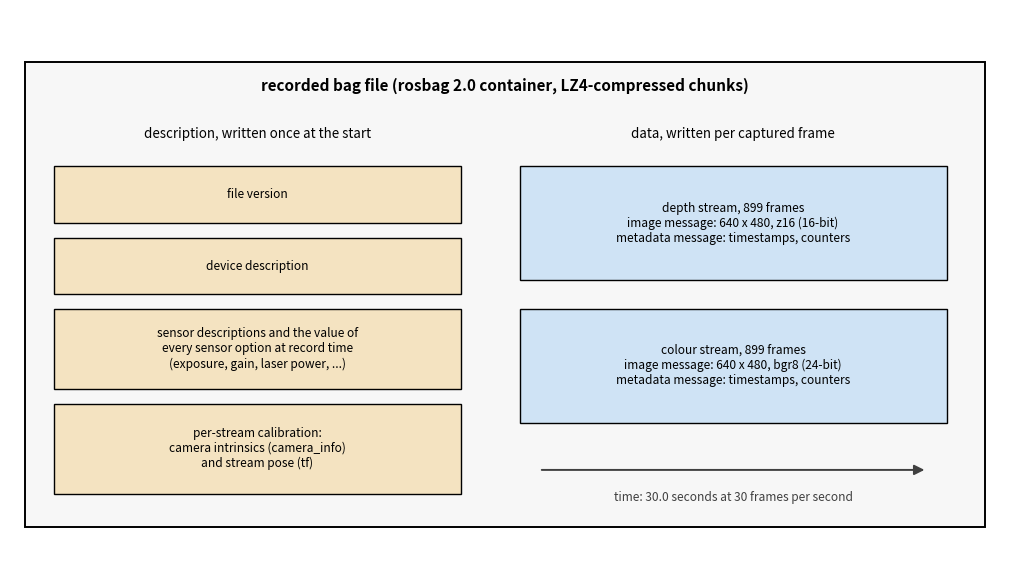

This chart was generated by the following Python code: (Note: this script raises an exception after producing the figure.)
"""Figure D.1: structure of the recorded session file, drawn as blocks.

Everything shown was read from the evaluation recording itself
(Video/recording_20260224_083945.bag): rosbag 2.0 magic, LZ4 chunk
compression, the topic tree (file version, device info, per-sensor info +
options, per-stream camera_info and tf, per-frame image data + metadata),
899 frames per stream, 30.0 s, 640x480 z16/bgr8 at 30 fps.
"""
import matplotlib
matplotlib.use("Agg")
import matplotlib.pyplot as plt
from matplotlib.patches import FancyArrowPatch, Rectangle

OUT = "/home/luo/Desktop/New_SandBox/writing/v6/figures/"

fig, ax = plt.subplots(figsize=(10.2, 5.8))
ax.set_xlim(0, 10.2)
ax.set_ylim(0, 5.8)
ax.axis("off")

# outer container
ax.add_patch(Rectangle((0.15, 0.35), 9.9, 4.9, facecolor="#f7f7f7",
                       edgecolor="black", lw=1.4))
ax.text(5.1, 4.95, "recorded bag file (rosbag 2.0 container, LZ4-compressed chunks)",
        ha="center", fontsize=11, fontweight="bold")

def block(x, y, w, h, lines, fc, fs=8.6):
    ax.add_patch(Rectangle((x, y), w, h, facecolor=fc, edgecolor="black", lw=1.0))
    ax.text(x + w / 2, y + h / 2, "\n".join(lines), ha="center", va="center", fontsize=fs)

# ---- left half: one-time description, written at the start ---------------
ax.text(2.55, 4.45, "description, written once at the start",
        ha="center", fontsize=9.6, style="italic")
C1 = "#f4e3c1"
block(0.45, 3.55, 4.2, 0.6, ["file version"], C1)
block(0.45, 2.80, 4.2, 0.6, ["device description"], C1)
block(0.45, 1.80, 4.2, 0.85, ["sensor descriptions and the value of",
                              "every sensor option at record time",
                              "(exposure, gain, laser power, ...)"], C1)
block(0.45, 0.70, 4.2, 0.95, ["per-stream calibration:",
                              "camera intrinsics (camera_info)",
                              "and stream pose (tf)"], C1)

# ---- right half: per-frame messages --------------------------------------
ax.text(7.45, 4.45, "data, written per captured frame",
        ha="center", fontsize=9.6, style="italic")
C2 = "#cfe3f5"
block(5.25, 2.95, 4.4, 1.2, ["depth stream, 899 frames",
                             "image message: 640 x 480, z16 (16-bit)",
                             "metadata message: timestamps, counters"], C2)
block(5.25, 1.45, 4.4, 1.2, ["colour stream, 899 frames",
                             "image message: 640 x 480, bgr8 (24-bit)",
                             "metadata message: timestamps, counters"], C2)
ax.add_patch(FancyArrowPatch((5.45, 0.95), (9.45, 0.95), arrowstyle="-|>",
                             mutation_scale=15, lw=1.4, color="0.25"))
ax.text(7.45, 0.62, "time: 30.0 seconds at 30 frames per second",
        ha="center", fontsize=8.6, color="0.25")

plt.tight_layout()
plt.savefig(OUT + "appD_fig_bag.png", dpi=150, bbox_inches="tight")
print("saved", OUT + "appD_fig_bag.png")
